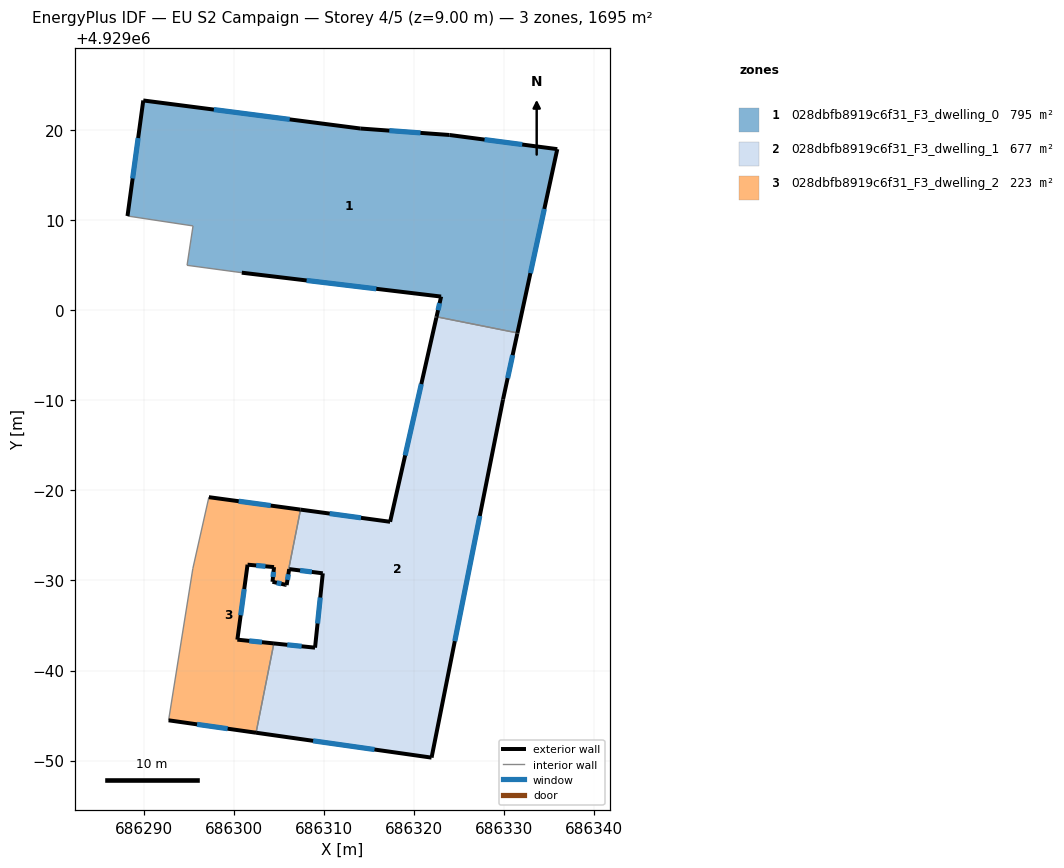
=== STOREY PLAN SPEC (per zone: floor XY polygon, exterior-wall plan segments, windows/doors) ===
zone 1: 028dbfb8919c6f31_F3_dwelling_0  (794.7 m²)
  floor: (686331.46, 4928997.46) (686335.88, 4929017.85) (686323.92, 4929019.42) (686314.02, 4929020.14) (686289.94, 4929023.25) (686288.19, 4929010.43) (686295.46, 4929009.33) (686294.80, 4929004.96) (686300.87, 4929004.14) (686322.99, 4929001.49) (686322.48, 4928999.25)
  exterior wall: (686322.99, 4929001.49) – (686300.87, 4929004.14)  [22.3 m]
    window: (686315.80, 4929002.35) – (686308.06, 4929003.28)  [8.2 m²]
  exterior wall: (686288.19, 4929010.43) – (686289.94, 4929023.25)  [12.9 m]
    window: (686288.76, 4929014.60) – (686289.37, 4929019.08)  [4.7 m²]
  exterior wall: (686289.94, 4929023.25) – (686314.02, 4929020.14)  [24.3 m]
    window: (686297.77, 4929022.24) – (686306.19, 4929021.15)  [8.9 m²]
  exterior wall: (686314.02, 4929020.14) – (686323.92, 4929019.42)  [9.9 m]
    window: (686317.24, 4929019.91) – (686320.70, 4929019.66)  [3.6 m²]
  exterior wall: (686323.92, 4929019.42) – (686335.88, 4929017.85)  [12.1 m]
    window: (686327.81, 4929018.91) – (686331.99, 4929018.36)  [4.4 m²]
  exterior wall: (686335.88, 4929017.85) – (686331.46, 4928997.46)  [20.9 m]
    window: (686334.44, 4929011.22) – (686332.90, 4929004.09)  [7.7 m²]
  exterior wall: (686322.48, 4928999.25) – (686322.99, 4929001.49)  [2.3 m]
    window: (686322.65, 4928999.98) – (686322.82, 4929000.76)  [0.8 m²]
  interior walls: 4
zone 2: 028dbfb8919c6f31_F3_dwelling_1  (677.2 m²)
  floor: (686321.93, 4928950.33) (686329.86, 4928990.07) (686331.44, 4928997.36) (686331.45, 4928997.41) (686331.46, 4928997.46) (686322.48, 4928999.25) (686322.46, 4928999.15) (686317.33, 4928976.50) (686307.39, 4928977.85) (686305.73, 4928969.51) (686305.85, 4928969.48) (686306.13, 4928971.25) (686309.86, 4928970.78) (686309.00, 4928962.53) (686304.43, 4928963.01) (686302.45, 4928953.10)
  exterior wall: (686317.33, 4928976.50) – (686322.46, 4928999.15)  [23.2 m]
    window: (686319.00, 4928983.87) – (686320.79, 4928991.79)  [8.5 m²]
  exterior wall: (686322.46, 4928999.15) – (686322.48, 4928999.25)  [0.1 m]
  exterior wall: (686331.46, 4928997.46) – (686331.45, 4928997.41)  [0.1 m]
  exterior wall: (686331.45, 4928997.41) – (686331.44, 4928997.36)  [0.0 m]
  exterior wall: (686331.44, 4928997.36) – (686329.86, 4928990.07)  [7.5 m]
    window: (686330.93, 4928994.99) – (686330.37, 4928992.44)  [2.7 m²]
  exterior wall: (686329.86, 4928990.07) – (686321.93, 4928950.33)  [40.5 m]
    window: (686327.28, 4928977.15) – (686324.51, 4928963.26)  [14.9 m²]
  exterior wall: (686321.93, 4928950.33) – (686302.45, 4928953.10)  [19.7 m]
    window: (686315.60, 4928951.23) – (686308.79, 4928952.20)  [7.2 m²]
  exterior wall: (686304.43, 4928963.01) – (686309.00, 4928962.53)  [4.6 m]
    window: (686305.92, 4928962.85) – (686307.51, 4928962.69)  [1.7 m²]
  exterior wall: (686309.00, 4928962.53) – (686309.86, 4928970.78)  [8.3 m]
    window: (686309.28, 4928965.22) – (686309.58, 4928968.10)  [3.0 m²]
  exterior wall: (686309.86, 4928970.78) – (686306.13, 4928971.25)  [3.8 m]
    window: (686308.65, 4928970.94) – (686307.34, 4928971.10)  [1.4 m²]
  exterior wall: (686306.13, 4928971.25) – (686305.85, 4928969.48)  [1.8 m]
    window: (686306.04, 4928970.68) – (686305.94, 4928970.06)  [0.7 m²]
  exterior wall: (686305.85, 4928969.48) – (686305.73, 4928969.51)  [0.1 m]
  exterior wall: (686307.39, 4928977.85) – (686317.33, 4928976.50)  [10.0 m]
    window: (686310.62, 4928977.41) – (686314.10, 4928976.94)  [3.7 m²]
  interior walls: 3
zone 3: 028dbfb8919c6f31_F3_dwelling_2  (223.1 m²)
  floor: (686302.45, 4928953.10) (686304.43, 4928963.01) (686300.38, 4928963.42) (686301.51, 4928971.74) (686304.45, 4928971.47) (686304.28, 4928969.84) (686305.73, 4928969.51) (686307.39, 4928977.85) (686297.22, 4928979.23) (686295.44, 4928971.31) (686292.75, 4928954.47)
  exterior wall: (686297.22, 4928979.23) – (686307.39, 4928977.85)  [10.3 m]
    window: (686300.53, 4928978.78) – (686304.08, 4928978.30)  [3.8 m²]
  exterior wall: (686305.73, 4928969.51) – (686304.28, 4928969.84)  [1.5 m]
    window: (686305.26, 4928969.62) – (686304.75, 4928969.74)  [0.5 m²]
  exterior wall: (686304.28, 4928969.84) – (686304.45, 4928971.47)  [1.6 m]
    window: (686304.34, 4928970.37) – (686304.39, 4928970.94)  [0.6 m²]
  exterior wall: (686304.45, 4928971.47) – (686301.51, 4928971.74)  [3.0 m]
    window: (686303.49, 4928971.56) – (686302.47, 4928971.66)  [1.1 m²]
  exterior wall: (686301.51, 4928971.74) – (686300.38, 4928963.42)  [8.4 m]
    window: (686301.14, 4928969.04) – (686300.75, 4928966.13)  [3.1 m²]
  exterior wall: (686300.38, 4928963.42) – (686304.43, 4928963.01)  [4.1 m]
    window: (686301.70, 4928963.29) – (686303.11, 4928963.14)  [1.5 m²]
  exterior wall: (686302.45, 4928953.10) – (686292.75, 4928954.47)  [9.8 m]
    window: (686299.30, 4928953.54) – (686295.91, 4928954.03)  [3.6 m²]
  interior walls: 4

=== DERIVED (storey summary) ===
Building: EU S2 Campaign
Storey: 4 of 5  (floor level z = 9.00 m)
Storey gross floor area: 1695.0 m²
Zones on this storey: 3
  - 028dbfb8919c6f31_F3_dwelling_0: floor 794.7 m²; exterior wall 104.7 m (314.0 m²); 7 window(s) 38.4 m²; WWR 12.2%
  - 028dbfb8919c6f31_F3_dwelling_1: floor 677.2 m²; exterior wall 119.7 m (359.0 m²); 9 window(s) 43.8 m²; WWR 12.2%
  - 028dbfb8919c6f31_F3_dwelling_2: floor 223.1 m²; exterior wall 38.6 m (115.8 m²); 7 window(s) 14.2 m²; WWR 12.2%
Zone adjacency (shared interzone walls):
  - 028dbfb8919c6f31_F3_dwelling_0 ↔ 028dbfb8919c6f31_F3_dwelling_1
  - 028dbfb8919c6f31_F3_dwelling_1 ↔ 028dbfb8919c6f31_F3_dwelling_2